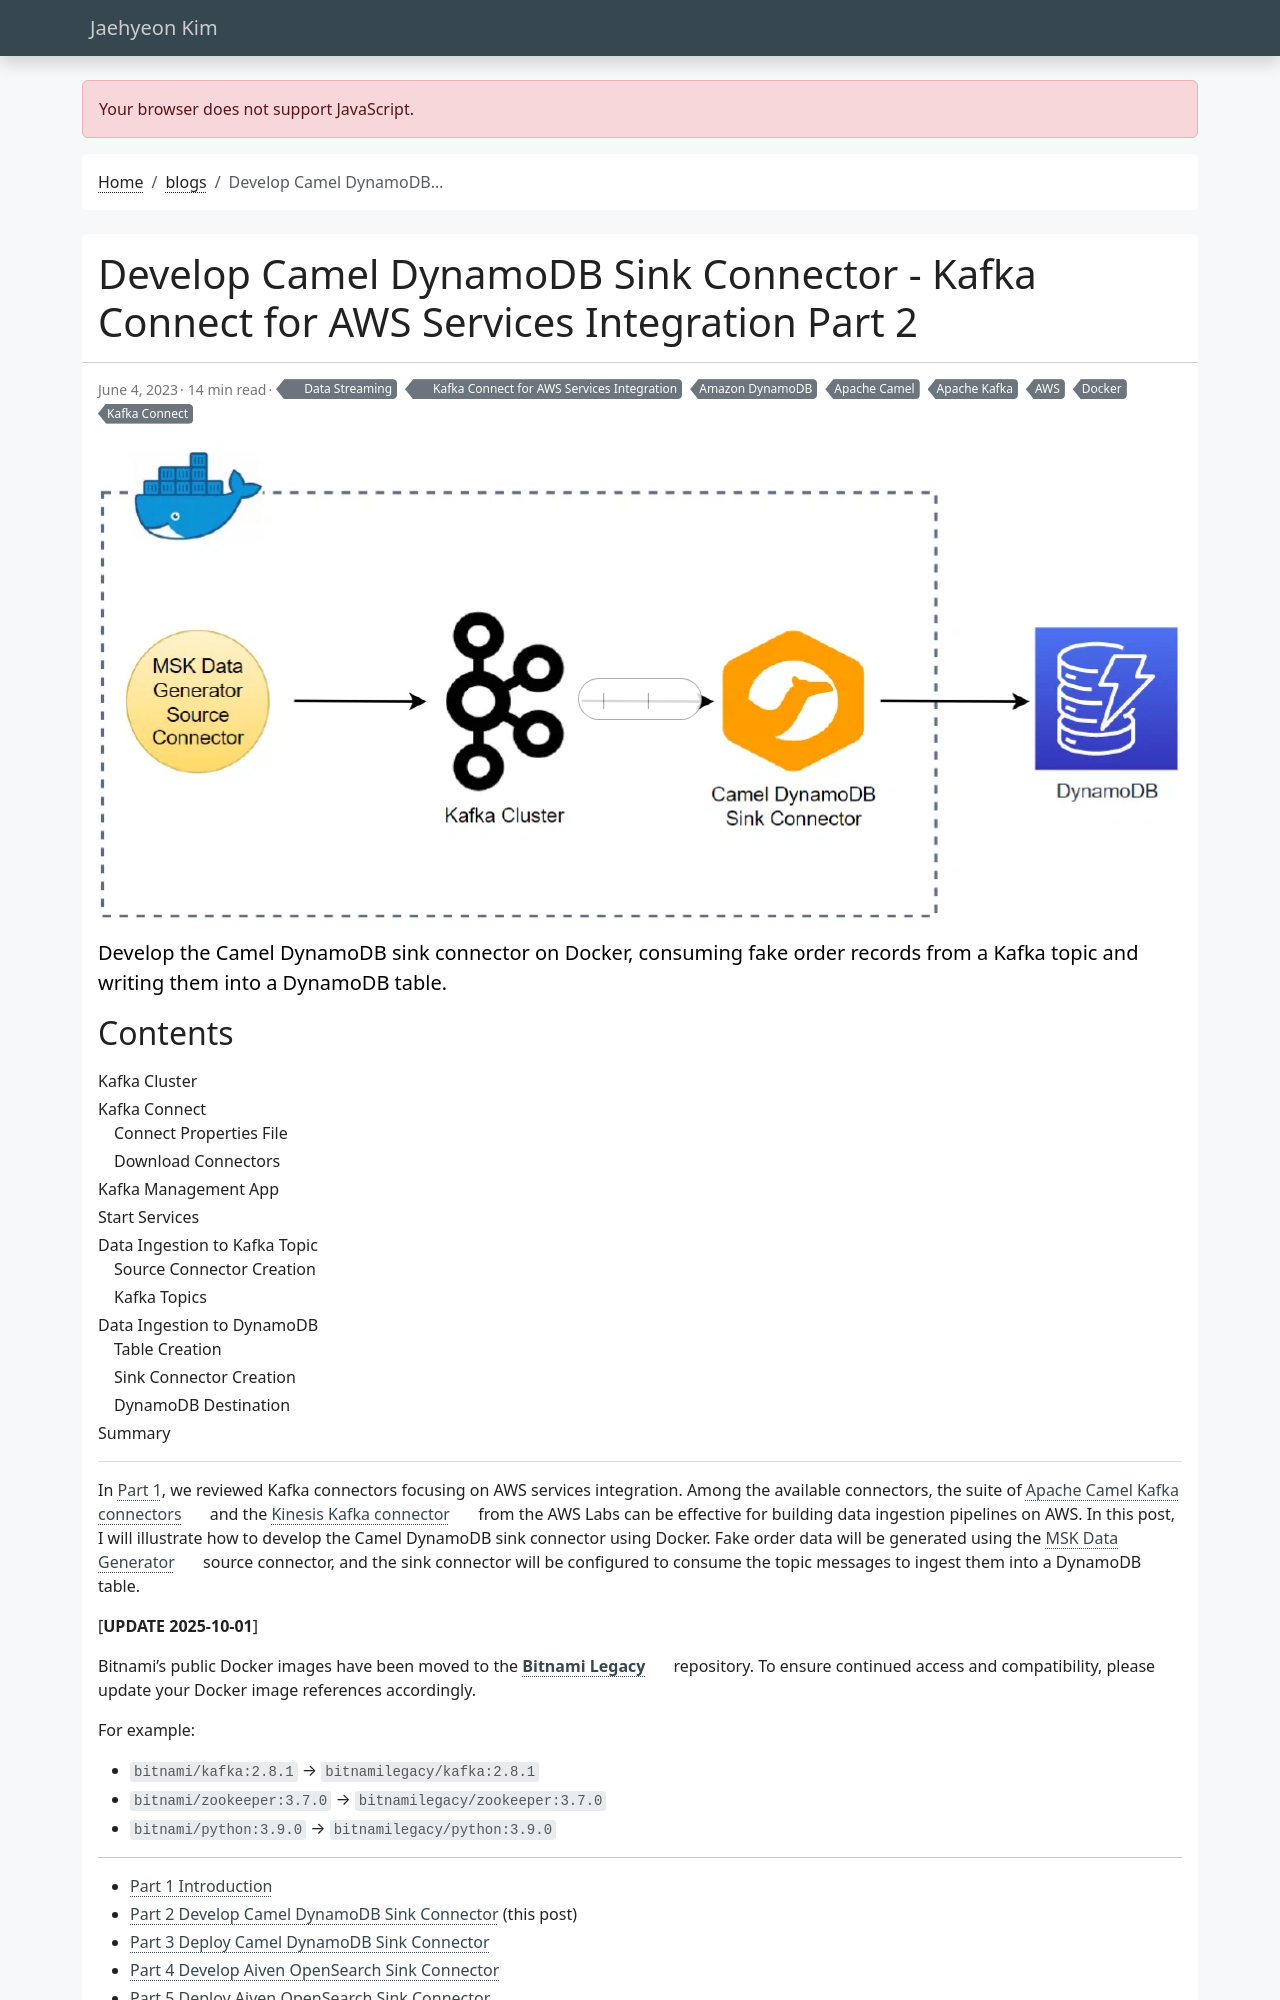

repository: jaehyeon-kim/jaehyeon-kim.github.io · page: blog/2023-06-04-kafka-connect-for-aws-part-2/index.html · generator: jekyll

---
title: Develop Camel DynamoDB Sink Connector - Kafka Connect for AWS Services Integration Part 2
date: 2023-06-04
draft: false
featured: false
comment: true
toc: true
series:
  - Kafka Connect for AWS Services Integration
categories:
  - Data Streaming
tags: 
  - AWS
  - Amazon DynamoDB
  - Apache Camel
  - Apache Kafka
  - Docker
  - Kafka Connect
cevo: 29
description: Develop the Camel DynamoDB sink connector on Docker, consuming fake order records from a Kafka topic and writing them into a DynamoDB table.
---

In [Part 1](/blog/2023-05-03-kafka-connect-for-aws-part-1/), we reviewed Kafka connectors focusing on AWS services integration. Among the available connectors, the suite of [Apache Camel Kafka connectors](https://camel.apache.org/camel-kafka-connector/latest/index.html) and the [Kinesis Kafka connector](https://github.com/awslabs/kinesis-kafka-connector) from the AWS Labs can be effective for building data ingestion pipelines on AWS. In this post, I will illustrate how to develop the Camel DynamoDB sink connector using Docker. Fake order data will be generated using the [MSK Data Generator](https://github.com/awslabs/amazon-msk-data-generator) source connector, and the sink connector will be configured to consume the topic messages to ingest them into a DynamoDB table.

[**UPDATE 2025-10-01**]

Bitnami's public Docker images have been moved to the [**Bitnami Legacy**](https://hub.docker.com/u/bitnamilegacy) repository. To ensure continued access and compatibility, please update your Docker image references accordingly.

For example:

* `bitnami/kafka:2.8.1` → `bitnamilegacy/kafka:2.8.1`
* `bitnami/zookeeper:3.7.0` → `bitnamilegacy/zookeeper:3.7.0`
* `bitnami/python:3.9.0` → `bitnamilegacy/python:3.9.0`

---

* [Part 1 Introduction](/blog/2023-05-03-kafka-connect-for-aws-part-1/)
* [Part 2 Develop Camel DynamoDB Sink Connector](#) (this post)
* [Part 3 Deploy Camel DynamoDB Sink Connector](/blog/2023-07-03-kafka-connect-for-aws-part-3/)
* [Part 4 Develop Aiven OpenSearch Sink Connector](/blog/2023-10-23-kafka-connect-for-aws-part-4/)
* [Part 5 Deploy Aiven OpenSearch Sink Connector](/blog/2023-10-30-kafka-connect-for-aws-part-5/)
